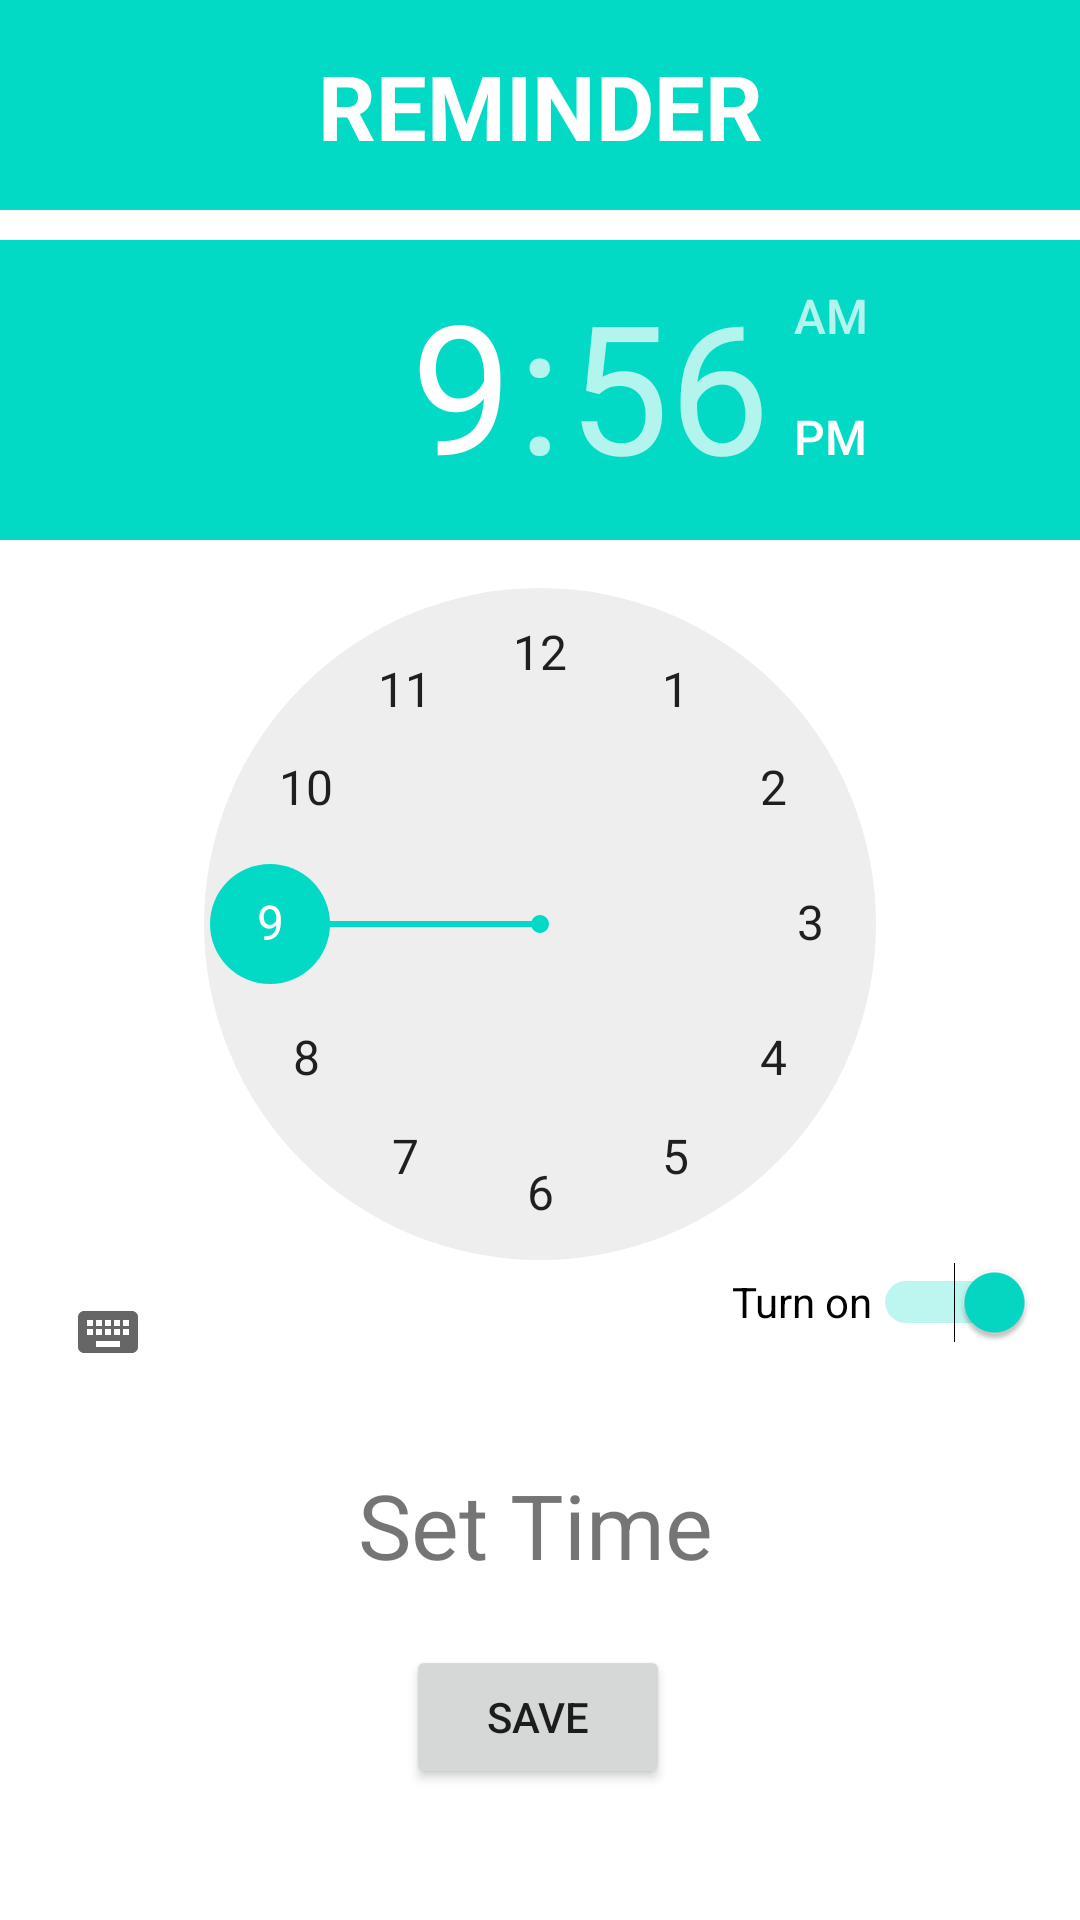

Android layout source for this screen:
<!-- AndroidManifest.xml: application theme Theme.PRM392_WalletProject -->
<!-- res/layout/fragment_reminder.xml -->
<?xml version="1.0" encoding="utf-8"?>
<androidx.constraintlayout.widget.ConstraintLayout xmlns:android="http://schemas.android.com/apk/res/android"
    xmlns:app="http://schemas.android.com/apk/res-auto"
    xmlns:tools="http://schemas.android.com/tools"
    android:layout_width="match_parent"
    android:layout_height="match_parent"
    tools:context=".activity.ReminderFragment">

    <androidx.constraintlayout.widget.ConstraintLayout
        android:id="@+id/constraintLayout_above"
        android:layout_width="fill_parent"
        android:layout_height="70dp"
        android:background="#03DAC5"
        app:layout_constraintEnd_toEndOf="parent"
        app:layout_constraintStart_toStartOf="parent"
        app:layout_constraintTop_toTopOf="parent">

        <TextView
            android:id="@+id/tv_title_reminder"
            android:layout_width="wrap_content"
            android:layout_height="wrap_content"
            android:layout_marginTop="15dp"
            android:text="REMINDER"
            android:textColor="#FFFFFF"
            android:textSize="30dp"
            android:textStyle="bold"
            app:layout_constraintEnd_toEndOf="parent"
            app:layout_constraintStart_toStartOf="parent"
            app:layout_constraintTop_toTopOf="parent" />
    </androidx.constraintlayout.widget.ConstraintLayout>

    <TimePicker
        android:id="@+id/timePicker"
        android:layout_width="wrap_content"
        android:layout_height="wrap_content"
        android:layout_gravity="center"
        android:layout_marginTop="10dp"
        app:layout_constraintEnd_toEndOf="parent"
        app:layout_constraintHorizontal_bias="0.5"
        app:layout_constraintStart_toStartOf="parent"
        app:layout_constraintTop_toBottomOf="@+id/constraintLayout_above" />


    <Switch
        android:id="@+id/simpleSwitch"
        android:layout_width="wrap_content"
        android:layout_height="wrap_content"
        android:layout_centerInParent="true"
        android:layout_marginTop="340dp"
        android:layout_marginEnd="15dp"
        android:checked="true"
        android:minHeight="48dp"
        android:text="Turn on"
        android:textOff="No"
        android:textOn="Yes"
        app:layout_constraintEnd_toEndOf="parent"
        app:layout_constraintTop_toBottomOf="@+id/constraintLayout_above" />


    <Button
        android:id="@+id/btn_save_reminder"
        android:layout_width="wrap_content"
        android:layout_height="wrap_content"
        android:layout_marginTop="20dp"
        android:text="SAVE"
        app:layout_constraintEnd_toEndOf="parent"
        app:layout_constraintHorizontal_bias="0.498"
        app:layout_constraintStart_toStartOf="parent"
        app:layout_constraintTop_toBottomOf="@id/tv_reminder" />

    <TextView
        android:id="@+id/tv_reminder"
        android:layout_width="wrap_content"
        android:layout_height="wrap_content"
        android:layout_marginStart="175dp"
        android:layout_marginTop="20dp"
        android:layout_marginEnd="178dp"
        android:text="Set Time"
        android:textSize="30dp"
        app:layout_constraintEnd_toEndOf="parent"
        app:layout_constraintStart_toStartOf="parent"
        app:layout_constraintTop_toBottomOf="@+id/timePicker" />

</androidx.constraintlayout.widget.ConstraintLayout>
<!-- resources referenced by this layout -->
<resources>
  <style name="Theme.PRM392_WalletProject" parent="Theme.MaterialComponents.Light.NoActionBar">
          
          <item name="colorPrimary">@color/primaryColor</item>
          <item name="colorPrimaryVariant">@color/purple_700</item>
          <item name="colorOnPrimary">@color/white</item>
          
          <item name="colorSecondary">@color/teal_200</item>
          <item name="colorSecondaryVariant">@color/teal_700</item>
          <item name="colorOnSecondary">@color/black</item>
          
          <item name="android:statusBarColor" tools:targetApi="l">?attr/colorPrimaryVariant</item>
          
      </style>
  <color name="primaryColor">#00AA71</color>
  <color name="purple_700">#FF3700B3</color>
  <color name="white">#FFFFFFFF</color>
  <color name="teal_200">#FF03DAC5</color>
  <color name="teal_700">#FF018786</color>
  <color name="black">#FF000000</color>
</resources>
